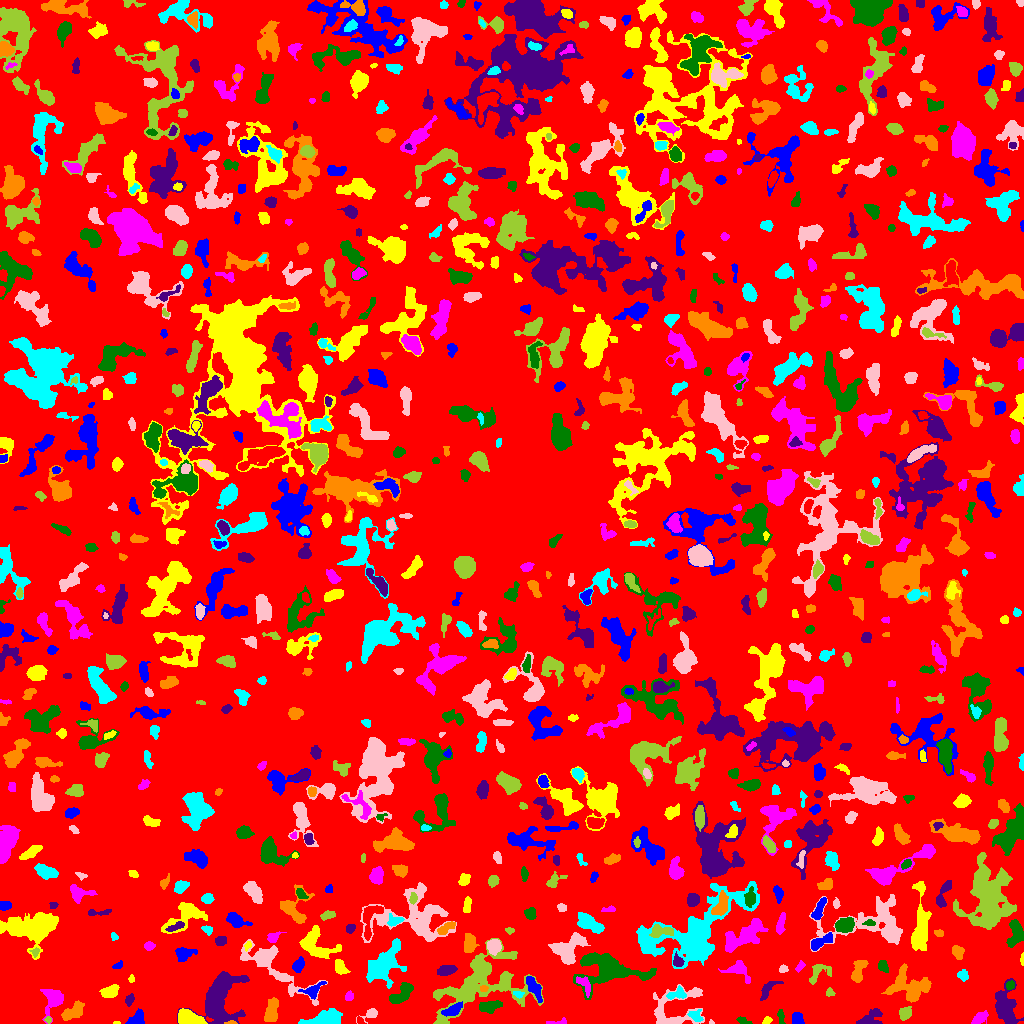

Source data for this figure (header and first rows):
ID, X, Y, A, B, theta, total_flux, mu_max, mu_median, mu_mean, R_fwhm, R_e, R10, R90, x_start, x_end, y_start, y_end, area, greylevel
0, 515.3, 519.4, 301.9, 296.1, -0.8783, 982368, 10.0, 1.0, 1.342, 58.25, 216.4, 81.94, 361.3, 0, 1023, 0, 1023, 731961, 1.342
1, 797.2, 4.804, 3.194, 2.507, -1.132, 526.0, 8.0, 4.0, 3.985, 4.951, 3.656, 1.493, 5.499, 792, 804, 0, 11, 132, 10.98
2, 116.5, 0.4839, 1.682, 0.6144, 0.02335, 31.0, 3.0, 1.5, 1.409, 1.871, 1.262, 0.5642, 1.871, 113, 120, 0, 2, 22, 6.409
3, 556.3, 1.076, 5.971, 1.174, 0.09218, 184.0, 7.0, 2.0, 2.39, 2.326, 2.523, 0.7979, 4.184, 546, 566, 0, 6, 77, 5.39
4, 742.3, 2.675, 2.35, 1.539, -0.4601, 114.0, 5.0, 1.0, 1.443, 2.459, 2.185, 0.7979, 3.656, 736, 752, 0, 7, 79, 6.443
5, 870, 3.939, 6.697, 3.733, 0.4206, 723.0, 10.0, 2.0, 2.915, 4.029, 4.222, 1.493, 7.313, 856, 882, 0, 15, 248, 5.915
6, 231.2, 0.6907, 2.853, 0.7906, 0.01091, 97.0, 7.0, 2.0, 2.487, 1.871, 1.693, 0.5642, 2.877, 224, 237, 0, 3, 39, 9.487
7, 322.3, 3.79, 10.66, 3.242, 0.197, 2576, 23.0, 5.0, 6.09, 3.909, 5.67, 1.954, 9.69, 298, 342, 0, 15, 423, 9.09
8, 710.9, 1.107, 1.152, 0.8901, -1.388, 28.0, 4.0, 1.0, 1.273, 1.596, 0.9772, 0.0, 1.871, 709, 714, 0, 4, 22, 5.273
9, 47.91, 3.625, 1.605, 1.397, -0.3352, 56.0, 3.0, 1.0, 1.302, 2.326, 1.784, 0.5642, 2.932, 44, 51, 0, 7, 43, 6.302
10, 638.9, 4.676, 6.763, 3.553, -0.8542, 370.0, 10.0, 2.0, 2.114, 2.326, 3.568, 0.9772, 6.457, 628, 651, 0, 20, 175, 5.114
11, 453.3, 13.5, 4.843, 2.171, 0.4902, 483.0, 6.0, 2.0, 2.529, 5.171, 3.909, 1.596, 6.257, 441, 462, 7, 22, 191, 9.529
12, 767, 2.734, 2.39, 1.634, 0.5447, 124.0, 4.0, 2.0, 2.0, 3.523, 2.394, 0.9772, 3.909, 762, 772, 0, 7, 62, 6.0
13, 979.3, 5.371, 4.175, 2.318, 0.6339, 280.0, 4.0, 2.0, 1.761, 5.262, 3.7, 1.382, 5.944, 971, 988, 0, 13, 159, 5.761
14, 780.9, 6.394, 3.96, 1.484, -1.439, 155.0, 3.0, 2.0, 1.782, 4.222, 3.09, 1.262, 4.618, 777, 785, 0, 14, 87, 7.782
15, 1006, 14.58, 9.143, 4.662, -1.409, 2300, 11.0, 3.0, 3.752, 6.887, 6.77, 2.585, 11.48, 995, 1023, 0, 45, 613, 6.752
16, 271.3, 12.45, 6.008, 2.807, 1.386, 923.0, 8.0, 3.0, 3.308, 6.129, 5.046, 1.871, 7.979, 264, 278, 2, 26, 279, 6.308
17, 695.5, 7.415, 3.646, 2.699, -0.525, 193.0, 4.0, 1.0, 1.485, 4.26, 3.568, 1.382, 5.642, 687, 703, 2, 14, 130, 6.485
18, 370.3, 9.24, 4.785, 2.339, 0.4772, 545.0, 9.0, 3.0, 4.291, 4.107, 3.338, 1.382, 5.499, 356, 377, 0, 15, 127, 6.291
19, 905.2, 10.2, 3.127, 2.565, 0.8294, 582.0, 9.0, 4.0, 3.854, 4.297, 3.568, 1.382, 5.67, 899, 911, 3, 17, 151, 8.854
20, 963.6, 14.99, 2.722, 1.701, -0.1819, 120.0, 3.0, 1.0, 1.6, 3.385, 2.585, 0.9772, 4.184, 959, 970, 12, 20, 75, 5.6
21, 136.5, 4.093, 4.315, 2.899, 0.5043, 1069, 13.0, 6.0, 5.81, 4.983, 4.146, 1.693, 6.507, 125, 144, 0, 15, 184, 7.81
22, 189.4, 4.918, 6.753, 3.235, -0.2614, 2110, 12.0, 7.0, 6.573, 8.156, 5.809, 2.394, 8.593, 178, 207, 0, 15, 321, 11.57
23, 54.02, 24.91, 5.819, 4.21, 1.248, 1368, 12.0, 3.0, 3.789, 5.557, 4.918, 1.954, 8.575, 40, 63, 0, 34, 361, 6.789
24, 489.2, 16.98, 5.806, 2.579, 0.1852, 665.0, 7.0, 3.0, 2.917, 5.262, 4.72, 1.871, 7.269, 479, 502, 10, 23, 228, 5.917
25, 129.5, 23.77, 3.048, 1.921, 1.187, 266.0, 6.0, 3.0, 2.923, 4.222, 3.09, 1.128, 4.754, 125, 134, 17, 30, 91, 6.923
26, 72.83, 10.89, 5.759, 3.097, 0.4927, 965.0, 9.0, 3.0, 3.484, 5.109, 4.853, 1.871, 7.959, 61, 84, 3, 23, 277, 6.484
27, 518.4, 29.51, 2.803, 1.484, -0.09203, 138.0, 4.0, 2.0, 2.156, 3.7, 2.459, 0.9772, 3.868, 513, 524, 25, 32, 64, 7.156
28, 672.9, 11.81, 14.86, 10.02, 0.5079, 1798, 12.0, 2.0, 2.49, 4.297, 7.313, 2.523, 12.75, 653, 704, 0, 39, 722, 5.49
29, 830.1, 30.51, 2.077, 1.58, -0.359, 140.0, 6.0, 2.0, 2.154, 2.585, 2.111, 0.7979, 3.478, 826, 835, 27, 36, 65, 9.154
30, 721.8, 22.59, 4.226, 2.892, -1.409, 625.0, 6.0, 3.0, 2.948, 6.103, 4.549, 1.784, 7.024, 714, 727, 13, 31, 212, 5.948
31, 313.1, 33.56, 6.197, 2.971, 0.4895, 425.0, 5.0, 2.0, 2.237, 4.652, 4.37, 1.784, 6.794, 298, 326, 24, 42, 190, 6.237
32, 110.3, 32.03, 4.411, 2.678, 0.4058, 621.0, 7.0, 3.0, 3.152, 5.441, 4.442, 1.784, 6.723, 99, 119, 26, 39, 197, 6.152
33, 348.8, 26.78, 2.48, 1.963, 1.342, 147.0, 4.0, 2.0, 1.934, 3.827, 2.706, 0.9772, 4.37, 345, 353, 23, 33, 76, 4.934
34, 402.2, 30.08, 7.544, 3.137, 0.7654, 900.0, 8.0, 3.0, 2.961, 5.67, 5.352, 1.871, 8.425, 389, 413, 20, 41, 304, 5.961
35, 768.3, 34.41, 7.062, 2.751, 0.794, 636.0, 6.0, 4.0, 3.495, 6.77, 4.754, 1.871, 6.864, 760, 783, 23, 42, 182, 6.495
36, 483.5, 34.6, 1.91, 1.463, -2.4092574881492915e-12, 80.0, 3.0, 2.0, 1.538, 2.985, 2.185, 0.7979, 3.338, 480, 488, 32, 38, 52, 8.538
37, 677.4, 29.33, 4.965, 2.445, 0.2045, 451.0, 7.0, 3.0, 2.836, 3.949, 3.785, 1.382, 6.077, 666, 686, 24, 38, 159, 7.836
38, 269.3, 60.78, 20.63, 6.624, -0.6874, 2885, 15.0, 2.0, 3.366, 6.024, 7.024, 2.585, 13.1, 240, 327, 18, 84, 857, 6.366
39, 503.5, 41.46, 4.433, 1.854, 1.144, 228.0, 3.0, 2.0, 1.676, 5.109, 3.523, 1.493, 5.293, 494, 508, 34, 50, 136, 7.676
40, 808.5, 32.95, 26.26, 16.81, -1.27, 10023, 17.0, 3.0, 3.876, 7.136, 15.16, 4.787, 25.51, 758, 848, 0, 112, 2586, 5.876
41, 534, 35.71, 6.745, 2.568, -1.058, 762.0, 6.0, 3.0, 3.162, 7.024, 5.109, 2.034, 7.878, 526, 542, 21, 47, 241, 7.162
42, 131.5, 44.52, 1.793, 1.316, 1.557, 89.0, 4.0, 2.0, 1.978, 2.877, 1.954, 0.7979, 3.09, 128, 134, 41, 49, 45, 5.978
43, 583.7, 39.61, 5.74, 2.623, -0.9782, 319.0, 4.0, 2.0, 1.969, 5.614, 3.949, 1.493, 6.358, 576, 590, 26, 47, 162, 7.969
44, 1010, 37.97, 2.016, 1.721, 0.8183, 149.0, 6.0, 2.0, 2.041, 2.764, 2.326, 0.7979, 3.742, 1006, 1014, 34, 43, 73, 8.041
45, 220.2, 25.71, 15.12, 9.052, 1.211, 4241, 10.0, 3.0, 3.339, 10.05, 10.45, 3.989, 17.07, 177, 249, 0, 52, 1270, 6.339
46, 908.4, 37.91, 10.98, 7.213, -0.1477, 2629, 10.0, 3.0, 3.519, 7.858, 8.74, 3.241, 13.65, 881, 931, 21, 60, 747, 6.519
47, 962.9, 48.26, 2.651, 2.415, -0.5209, 245.0, 5.0, 2.0, 2.311, 3.742, 3.241, 1.262, 5.015, 957, 968, 42, 54, 106, 5.311
48, 283.1, 45.85, 3.448, 1.444, -0.1179, 111.0, 3.0, 2.0, 1.423, 3.568, 2.932, 1.262, 4.297, 276, 290, 43, 49, 78, 6.423
49, 818.5, 51.09, 7.121, 4.321, 0.6953, 423.0, 4.0, 2.0, 1.888, 6.531, 4.72, 1.784, 7.464, 809, 831, 39, 59, 224, 6.888
50, 169.4, 48.26, 15.42, 6.308, -0.05296, 4527, 13.0, 4.0, 4.591, 9.373, 9.08, 3.478, 14.32, 145, 202, 32, 63, 986, 7.591
51, 297.5, 57.76, 3.068, 2.209, 1.045, 444.0, 9.0, 3.0, 3.041, 3.7, 3.29, 1.262, 5.232, 292, 304, 51, 67, 146, 8.041
52, 340.2, 56.16, 3.994, 2.578, -1.121, 474.0, 6.0, 3.0, 2.962, 5.698, 4.029, 1.596, 6.077, 335, 350, 49, 64, 160, 7.963
53, 738.1, 54.09, 6.407, 4.526, -0.4701, 550.0, 5.0, 2.0, 2.068, 5.202, 4.886, 1.871, 8.098, 718, 750, 40, 63, 266, 5.068
54, 883, 57.53, 3.045, 1.94, -1.101, 187.0, 4.0, 2.0, 1.67, 4.37, 2.985, 1.128, 4.787, 878, 888, 51, 63, 112, 6.67
55, 446.6, 53.58, 4.708, 2.37, 0.2095, 476.0, 5.0, 3.0, 2.63, 5.781, 4.297, 1.693, 6.457, 437, 457, 48, 58, 181, 5.63
56, 858.2, 51.81, 6.732, 2.75, 1.179, 565.0, 8.0, 2.0, 2.316, 3.949, 4.478, 1.596, 7.442, 851, 868, 41, 63, 244, 6.316
57, 385, 60.48, 10.88, 5.667, 0.9576, 3145, 11.0, 3.0, 3.696, 7.632, 8.273, 3.192, 13.91, 366, 406, 35, 85, 851, 6.696
58, 782.9, 54.34, 2.043, 1.825, 0.4098, 176.0, 7.0, 2.0, 2.708, 2.185, 2.326, 0.7979, 3.827, 779, 788, 51, 59, 65, 7.708
59, 476.8, 39.1, 25.9, 14.34, 0.5164, 7712, 11.0, 3.0, 3.753, 11.08, 14.03, 5.323, 22.83, 433, 543, 0, 85, 2055, 5.753
... 863 more rows
